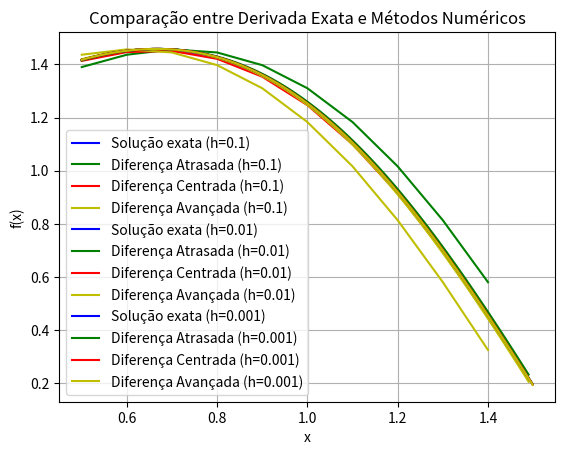

This chart was generated by the following Python code: (Note: this script raises an exception after producing the figure.)
import numpy as np
import matplotlib.pyplot as plt
import pandas as pd
import os

fx = lambda x: np.exp(np.sin(x)) # Função original
dfx_exata = lambda x: np.cos(x) * np.exp(np.sin(x)) # Derivada exata

E_local = lambda exato, aproximado: np.abs(exato - aproximado) # Erro local
E_relativo = lambda exato, aproximado: np.abs(exato - aproximado) / np.abs(exato) # Erro relativo

a = 0.5; b = 1.5
lista_de_dataframes = []


for i in range(0, 3):
    h = 1 / 10**(i+1)

    x_vals = np.arange(a, b, h)

    dfx_vals = dfx_exata(x_vals)
    dB_vals = (fx(x_vals) - fx(x_vals - h)) / h
    dC_vals = (fx(x_vals + h) - fx(x_vals - h)) / (2*h)
    dF_vals = (fx(x_vals + h) - fx(x_vals)) / h

    ELdB_vals = E_local(dfx_vals, dB_vals)
    ELdC_vals = E_local(dfx_vals, dC_vals)
    ELdF_vals = E_local(dfx_vals, dF_vals)

    ERdB_vals = E_relativo(dfx_vals, dB_vals)
    ERdC_vals = E_relativo(dfx_vals, dC_vals)
    ERdF_vals = E_relativo(dfx_vals, dF_vals)

    dados_iteracao = {
        'h': h,
        'x': x_vals,
        'Derivada_Exata': dfx_vals,
        'Derivada_Atrasada': dB_vals,
        'Erro_Local_Atrasada': ELdB_vals,
        'Erro_Relativo_Atrasada': ERdB_vals,
        'Derivada_Centrada': dC_vals,
        'Erro_Local_Centrada': ELdC_vals,
        'Erro_Relativo_Centrada': ERdC_vals,
        'Derivada_Avancada': dF_vals,
        'Erro_Local_Avancada': ELdF_vals,
        'Erro_Relativo_Avancada': ERdF_vals,
    }

    df_iteracao = pd.DataFrame(data=dados_iteracao)
    lista_de_dataframes.append(df_iteracao)

    plt.plot(x_vals, dfx_vals, 'b-', label=f'Solução exata (h={h})')
    plt.plot(x_vals, dB_vals, 'g-', label=f'Diferença Atrasada (h={h})')
    plt.plot(x_vals, dC_vals, 'r-', label=f'Diferença Centrada (h={h})')
    plt.plot(x_vals, dF_vals, 'y-', label=f'Diferença Avançada (h={h})')

    plt.title("Comparação entre Derivada Exata e Métodos Numéricos")
    plt.xlabel('x')
    plt.ylabel('f(x)')
    plt.grid(True)
    plt.legend()
    plt.show()

resultadosDF = pd.concat(lista_de_dataframes, ignore_index=True)
arqExcel = "resultados_ex4.xlsx"
resultadosDF.to_excel(arqExcel, index=False, float_format='%.15f')

os.startfile(arqExcel)
